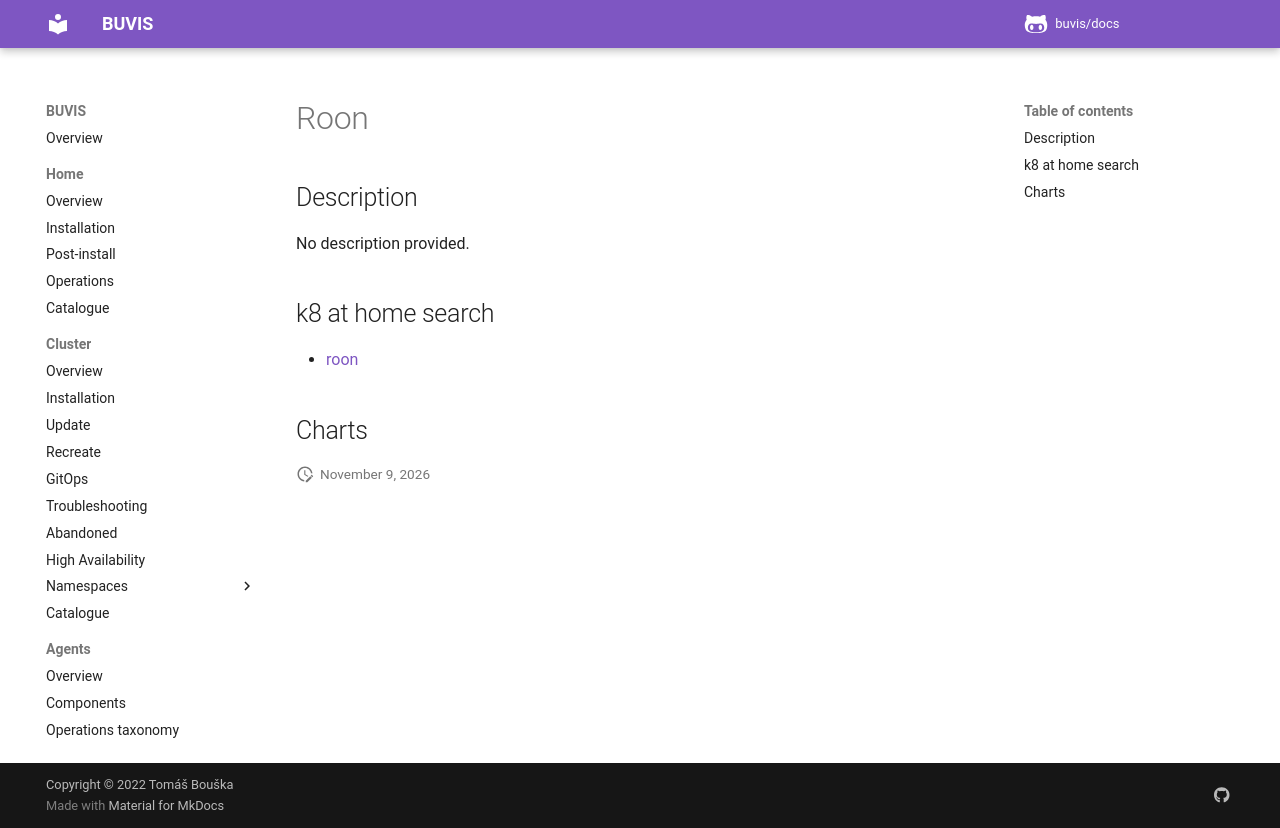

repository: buvis/docs · page: cluster/catalogue/roon/index.html · generator: mkdocs

# Roon

## Description

No description provided.

## k8 at home search

- [roon](https://nanne.dev/k8s-at-home-search/#/roon)

## Charts
